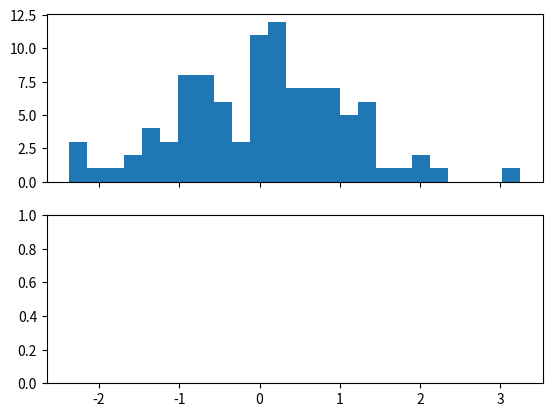

This figure's Python source: (Note: this script raises an exception after producing the figure.)
'''
Stability of the T-distribution against outliers, compared to the normal distribution.

'''

'''
[redacted]
Date:   March-2014
Ver:    1.0
'''

import numpy as np
import scipy.stats as ss
import matplotlib.pyplot as plt

# Generate the data
np.random.seed(12345)
ndata = 100
data = ss.norm.rvs(size=(ndata,))
data2 = ss.norm.rvs(5, size=(20,))
dataWOutlier = np.hstack((data, data2))

# Calculate the fits
fit_gauss_wo = ss.norm.fit(data)
fit_gauss_w = ss.norm.fit(dataWOutlier)

fit_t_wo = ss.t.fit(data)
fit_t_w = ss.t.fit(dataWOutlier)

# Fitted curves
fitted_x = np.linspace(-7, 7, 200)

fitted_gauss_wo = ss.norm.pdf(fitted_x, loc=fit_gauss_wo[0], scale=fit_gauss_wo[1])
fitted_t_wo = ss.t.pdf(fitted_x, df=ndata-1, loc=fit_t_wo[1], scale=fit_t_wo[2])

fitted_gauss_w = ss.norm.pdf(fitted_x, loc=fit_gauss_w[0], scale=fit_gauss_w[1])
fitted_t_w = ss.t.pdf(fitted_x, df=ndata-1, loc=fit_t_w[1], scale=fit_t_w[2])

# Fit normal and t-distribution to both datasets, and display the results
fit_wo = ss.norm.fit(data)
fit_w = ss.norm.fit(dataWOutlier)
print('Gaussian distribution: {0} -> {1}'.format(fit_gauss_wo, fit_gauss_w))

# Fit of "df" is not shown, as it is pretty unstable for large df
print('T-distribution: {0} -> {1}'.format(fit_t_wo[1:], fit_t_w[1:]))

# Show the data
fig, axs = plt.subplots(2,1, sharex=True)
axs[0].hist(data, normed=True, bins=25)
axs[0].plot(fitted_x, fitted_gauss_wo, label='normal')
axs[0].plot(fitted_x, fitted_t_wo, ls='--', lw=2, label='t-dist')
axs[0].set_title('Without outliers')
axs[0].legend()

axs[1].hist(dataWOutlier, normed=True, bins=25)
axs[1].plot(fitted_x, fitted_gauss_w, label='norm')
axs[1].plot(fitted_x, fitted_t_w, ls='--', lw=2, label='t-dist')
axs[1].set_title('With outliers')

outFile = r'C:\Temp\ttest_stability.png'
plt.savefig(outFile, dpi=200)
print('Figure saved to {0}'.format(outFile))
plt.show()

